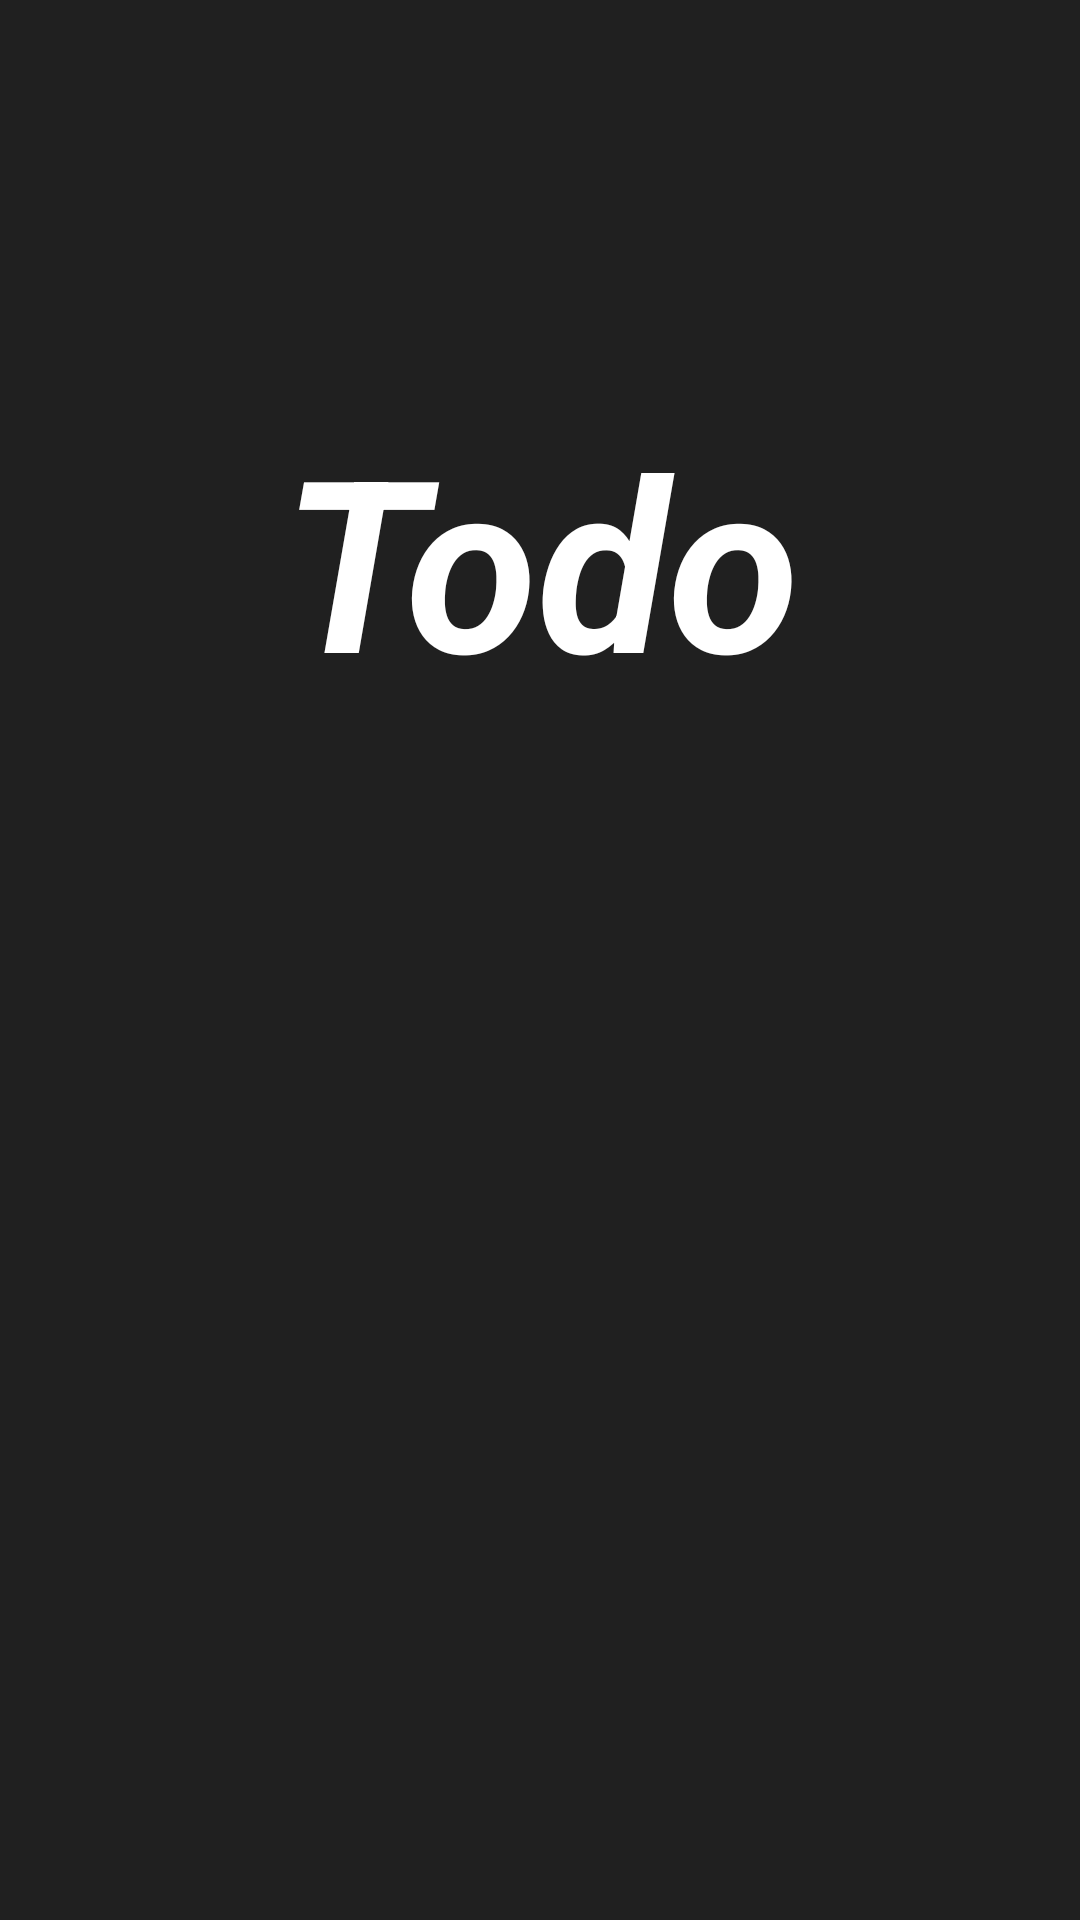

This screen was rendered from an Android layout file. Write that file and the resources it references.
<!-- AndroidManifest.xml: application theme Theme.MinimalToDoList -->
<!-- res/layout/fragment_splash.xml -->
<?xml version="1.0" encoding="utf-8"?>
<FrameLayout xmlns:android="http://schemas.android.com/apk/res/android"
    xmlns:app="http://schemas.android.com/apk/res-auto"
    xmlns:tools="http://schemas.android.com/tools"
    android:layout_width="match_parent"
    android:layout_height="match_parent"
    android:id="@+id/splashFragment"
    tools:context=".fragment.SplashFragment">

    
    <androidx.constraintlayout.widget.ConstraintLayout
        android:layout_width="match_parent"
        android:layout_height="match_parent"
        android:background="@color/background">


        <ImageView
            android:id="@+id/ivMan"
            android:layout_width="wrap_content"
            android:layout_height="420dp"
            android:layout_marginBottom="-20dp"
            android:src="@drawable/man_slash"
            app:layout_constraintBottom_toBottomOf="parent"
            app:layout_constraintEnd_toEndOf="parent"
            app:layout_constraintStart_toStartOf="parent" />

        <TextView
            android:id="@+id/tvSlash"
            android:layout_width="match_parent"
            android:layout_height="wrap_content"
            android:fontFamily="sans-serif"
            android:text="Todo"
            android:textAlignment="center"
            android:textColor="@color/white"
            android:textSize="80sp"
            android:textStyle="italic|bold"
            app:layout_constraintBottom_toTopOf="@+id/ivMan"
            app:layout_constraintEnd_toEndOf="parent"
            app:layout_constraintStart_toStartOf="parent" />

    </androidx.constraintlayout.widget.ConstraintLayout>


</FrameLayout>
<!-- resources referenced by this layout -->
<resources>
  <color name="background">#202020</color>
  <color name="white">#FFFFFFFF</color>
  <style name="Theme.MinimalToDoList" parent="Base.Theme.MinimalToDoList" />
  <style name="Base.Theme.MinimalToDoList" parent="Theme.Material3.DayNight.NoActionBar">
          
          
      </style>
</resources>
